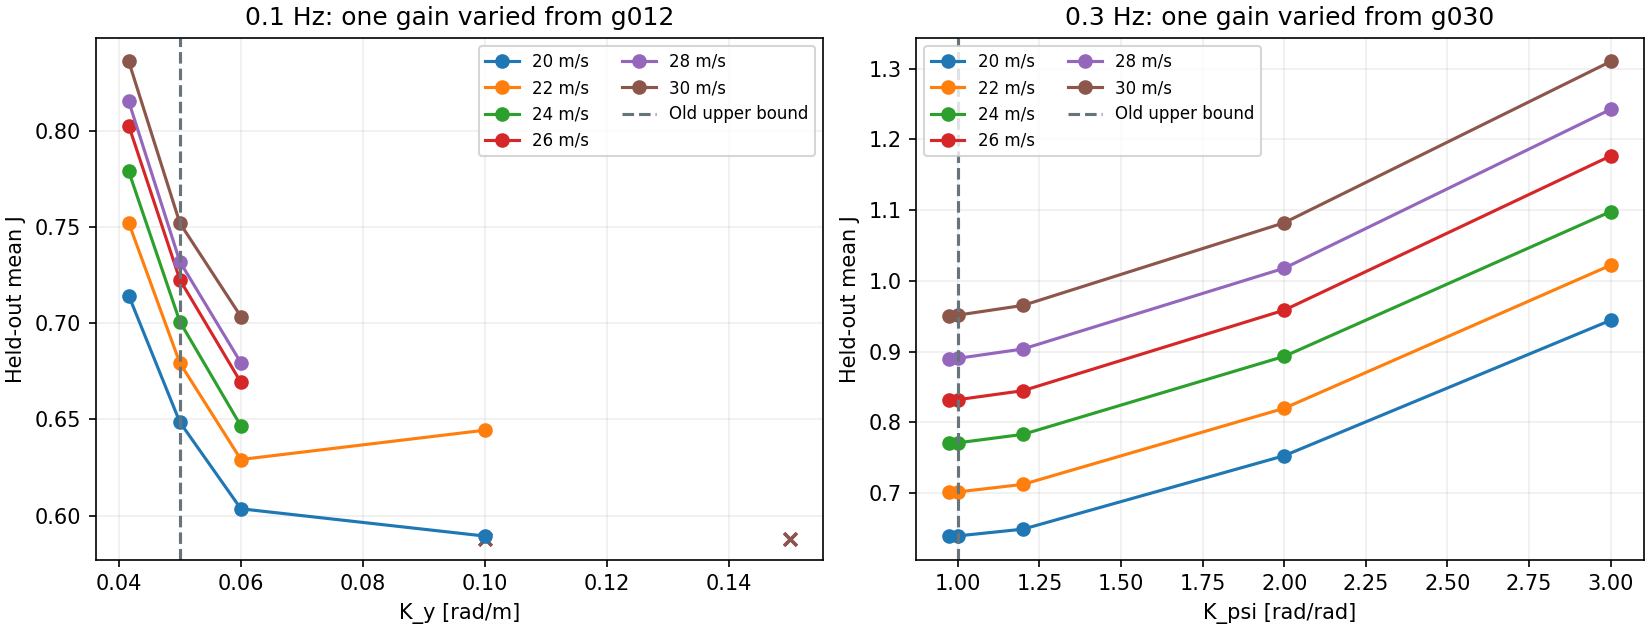

Source data for this figure (header and first rows):
context, speed, frequency, source_candidate, coordinate, candidate, multiplier, actual_gain, outside_original, validation_eligible, validation_J
s20_f0.1, 20.0, 0.1, g012, 0, g012, 8.325, 0.04163, False, True, 0.7143
s20_f0.1, 20.0, 0.1, g012, 0, g1031, 10.0, 0.05, False, True, 0.6486
s20_f0.1, 20.0, 0.1, g012, 0, g1032, 12.0, 0.06, True, True, 0.6036
s20_f0.1, 20.0, 0.1, g012, 0, g1033, 20.0, 0.1, True, True, 0.5894
s20_f0.1, 20.0, 0.1, g012, 0, g1034, 30.0, 0.15, True, False, 
s22_f0.1, 22.0, 0.1, g012, 0, g012, 8.325, 0.04163, False, True, 0.7521
s22_f0.1, 22.0, 0.1, g012, 0, g1031, 10.0, 0.05, False, True, 0.6793
s22_f0.1, 22.0, 0.1, g012, 0, g1032, 12.0, 0.06, True, True, 0.6292
s22_f0.1, 22.0, 0.1, g012, 0, g1033, 20.0, 0.1, True, True, 0.6445
s22_f0.1, 22.0, 0.1, g012, 0, g1034, 30.0, 0.15, True, False, 
s24_f0.1, 24.0, 0.1, g012, 0, g012, 8.325, 0.04163, False, True, 0.7788
s24_f0.1, 24.0, 0.1, g012, 0, g1031, 10.0, 0.05, False, True, 0.7008
s24_f0.1, 24.0, 0.1, g012, 0, g1032, 12.0, 0.06, True, True, 0.6467
s24_f0.1, 24.0, 0.1, g012, 0, g1033, 20.0, 0.1, True, False, 
s24_f0.1, 24.0, 0.1, g012, 0, g1034, 30.0, 0.15, True, False, 
s26_f0.1, 26.0, 0.1, g012, 0, g012, 8.325, 0.04163, False, True, 0.8026
s26_f0.1, 26.0, 0.1, g012, 0, g1031, 10.0, 0.05, False, True, 0.7226
s26_f0.1, 26.0, 0.1, g012, 0, g1032, 12.0, 0.06, True, True, 0.6693
s26_f0.1, 26.0, 0.1, g012, 0, g1033, 20.0, 0.1, True, False, 
s26_f0.1, 26.0, 0.1, g012, 0, g1034, 30.0, 0.15, True, False, 
s28_f0.1, 28.0, 0.1, g012, 0, g012, 8.325, 0.04163, False, True, 0.8152
s28_f0.1, 28.0, 0.1, g012, 0, g1031, 10.0, 0.05, False, True, 0.732
s28_f0.1, 28.0, 0.1, g012, 0, g1032, 12.0, 0.06, True, True, 0.6795
s28_f0.1, 28.0, 0.1, g012, 0, g1033, 20.0, 0.1, True, False, 
s28_f0.1, 28.0, 0.1, g012, 0, g1034, 30.0, 0.15, True, False, 
s30_f0.1, 30.0, 0.1, g012, 0, g012, 8.325, 0.04163, False, True, 0.8359
s30_f0.1, 30.0, 0.1, g012, 0, g1031, 10.0, 0.05, False, True, 0.752
s30_f0.1, 30.0, 0.1, g012, 0, g1032, 12.0, 0.06, True, True, 0.7034
s30_f0.1, 30.0, 0.1, g012, 0, g1033, 20.0, 0.1, True, False, 
s30_f0.1, 30.0, 0.1, g012, 0, g1034, 30.0, 0.15, True, False, 
s20_f0.3, 20.0, 0.3, g030, 1, g030, 9.734, 0.9734, False, True, 0.639
s20_f0.3, 20.0, 0.3, g030, 1, g1035, 10.0, 1.0, False, True, 0.6393
s20_f0.3, 20.0, 0.3, g030, 1, g1036, 12.0, 1.2, True, True, 0.6488
s20_f0.3, 20.0, 0.3, g030, 1, g1037, 20.0, 2.0, True, True, 0.7527
s20_f0.3, 20.0, 0.3, g030, 1, g1038, 30.0, 3.0, True, True, 0.9442
s22_f0.3, 22.0, 0.3, g030, 1, g030, 9.734, 0.9734, False, True, 0.701
s22_f0.3, 22.0, 0.3, g030, 1, g1035, 10.0, 1.0, False, True, 0.7014
s22_f0.3, 22.0, 0.3, g030, 1, g1036, 12.0, 1.2, True, True, 0.7122
s22_f0.3, 22.0, 0.3, g030, 1, g1037, 20.0, 2.0, True, True, 0.8197
s22_f0.3, 22.0, 0.3, g030, 1, g1038, 30.0, 3.0, True, True, 1.022
s24_f0.3, 24.0, 0.3, g030, 1, g030, 9.734, 0.9734, False, True, 0.7703
s24_f0.3, 24.0, 0.3, g030, 1, g1035, 10.0, 1.0, False, True, 0.7709
s24_f0.3, 24.0, 0.3, g030, 1, g1036, 12.0, 1.2, True, True, 0.7829
s24_f0.3, 24.0, 0.3, g030, 1, g1037, 20.0, 2.0, True, True, 0.8932
s24_f0.3, 24.0, 0.3, g030, 1, g1038, 30.0, 3.0, True, True, 1.098
s26_f0.3, 26.0, 0.3, g030, 1, g030, 9.734, 0.9734, False, True, 0.8312
s26_f0.3, 26.0, 0.3, g030, 1, g1035, 10.0, 1.0, False, True, 0.8319
s26_f0.3, 26.0, 0.3, g030, 1, g1036, 12.0, 1.2, True, True, 0.8447
s26_f0.3, 26.0, 0.3, g030, 1, g1037, 20.0, 2.0, True, True, 0.9585
s26_f0.3, 26.0, 0.3, g030, 1, g1038, 30.0, 3.0, True, True, 1.177
s28_f0.3, 28.0, 0.3, g030, 1, g030, 9.734, 0.9734, False, True, 0.8895
s28_f0.3, 28.0, 0.3, g030, 1, g1035, 10.0, 1.0, False, True, 0.8904
s28_f0.3, 28.0, 0.3, g030, 1, g1036, 12.0, 1.2, True, True, 0.9037
s28_f0.3, 28.0, 0.3, g030, 1, g1037, 20.0, 2.0, True, True, 1.018
s28_f0.3, 28.0, 0.3, g030, 1, g1038, 30.0, 3.0, True, True, 1.242
s30_f0.3, 30.0, 0.3, g030, 1, g030, 9.734, 0.9734, False, True, 0.9506
s30_f0.3, 30.0, 0.3, g030, 1, g1035, 10.0, 1.0, False, True, 0.9515
s30_f0.3, 30.0, 0.3, g030, 1, g1036, 12.0, 1.2, True, True, 0.9653
s30_f0.3, 30.0, 0.3, g030, 1, g1037, 20.0, 2.0, True, True, 1.082
s30_f0.3, 30.0, 0.3, g030, 1, g1038, 30.0, 3.0, True, True, 1.31
